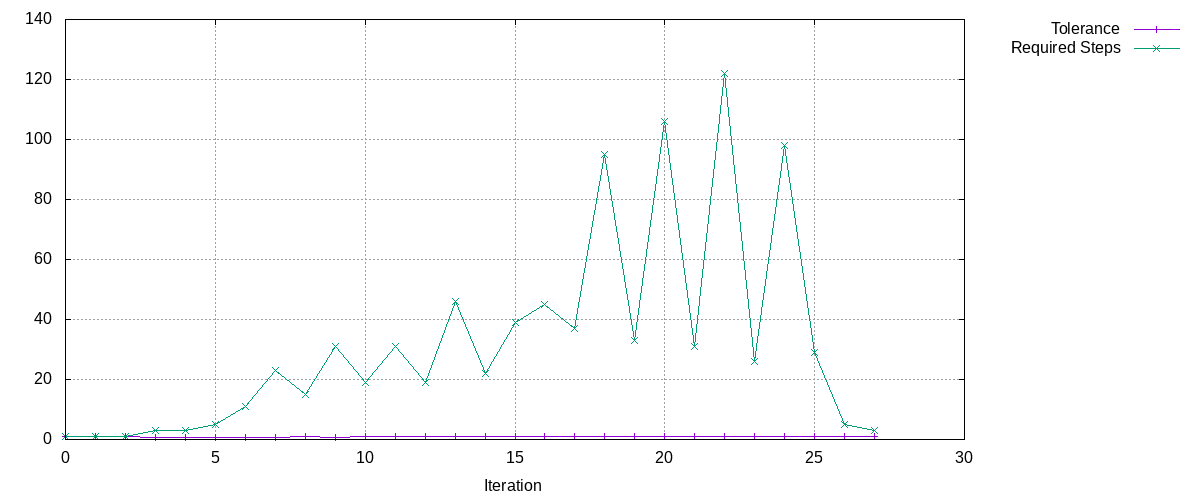

The file beside this chart, header and first rows:
Tolerance, Required Steps
0.9, 1
0.9, 1
0.855, 1
0.8123, 3
0.7716, 3
0.7331, 5
0.6964, 11
0.6616, 23
0.8381, 15
0.7962, 31
0.9014, 19
0.8563, 31
0.9119, 19
0.8664, 46
0.9448, 22
0.8976, 39
0.9422, 45
0.9499, 37
0.9024, 95
0.962, 33
0.9139, 106
0.9732, 31
0.9245, 122
0.9808, 26
0.9318, 98
0.9819, 29
0.9954, 5
0.999, 3
